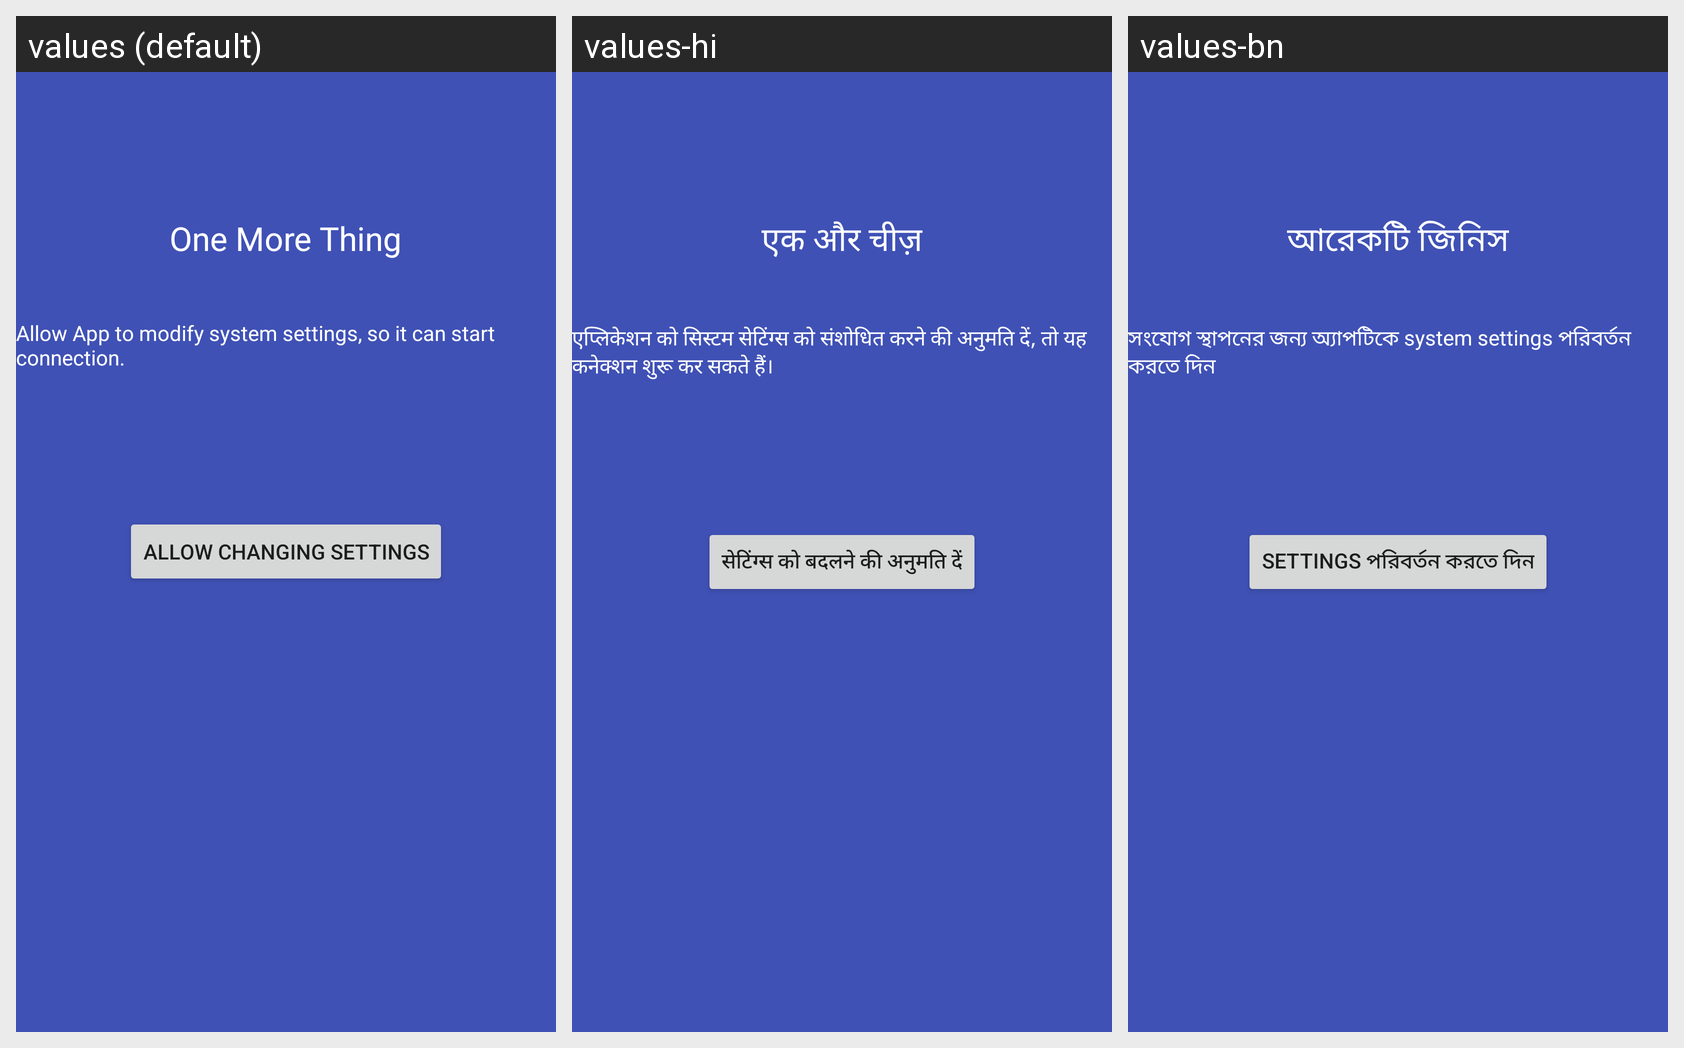

The same Android screen rendered under several of its app's locales, left to right. List the strings drawn on it with the default value and each locale's translation.
Android screen res/layout/activity_writesetting.xml rendered under 3 locales, left to right: values (default), values-hi, values-bn. Device: Nexus 5 (rendered at 1080×1920; each locale shown at half size, 540×960, under a caption strip naming it); theme AppTheme.
Strings drawn on this screen, with the default value and each locale's value (text and hints the layout hard-codes, and strings that could not be matched under every locale, appear in the picture but are not listed):

writesetting_head
  values: One More Thing
  values-hi: एक और चीज़
  values-bn: আরেকটি জিনিস

writesetting_msg
  values: Allow App to modify system settings, so it can start connection.
  values-hi: एप्लिकेशन को सिस्टम सेटिंग्स को संशोधित करने की अनुमति दें, तो यह कनेक्शन शुरू कर सकते हैं।
  values-bn: সংযোগ স্থাপনের জন্য অ্যাপটিকে system settings পরিবর্তন করতে দিন

allow_setting
  values: allow changing settings
  values-hi: सेटिंग्स को बदलने की अनुमति दें
  values-bn: settings পরিবর্তন করতে দিন
